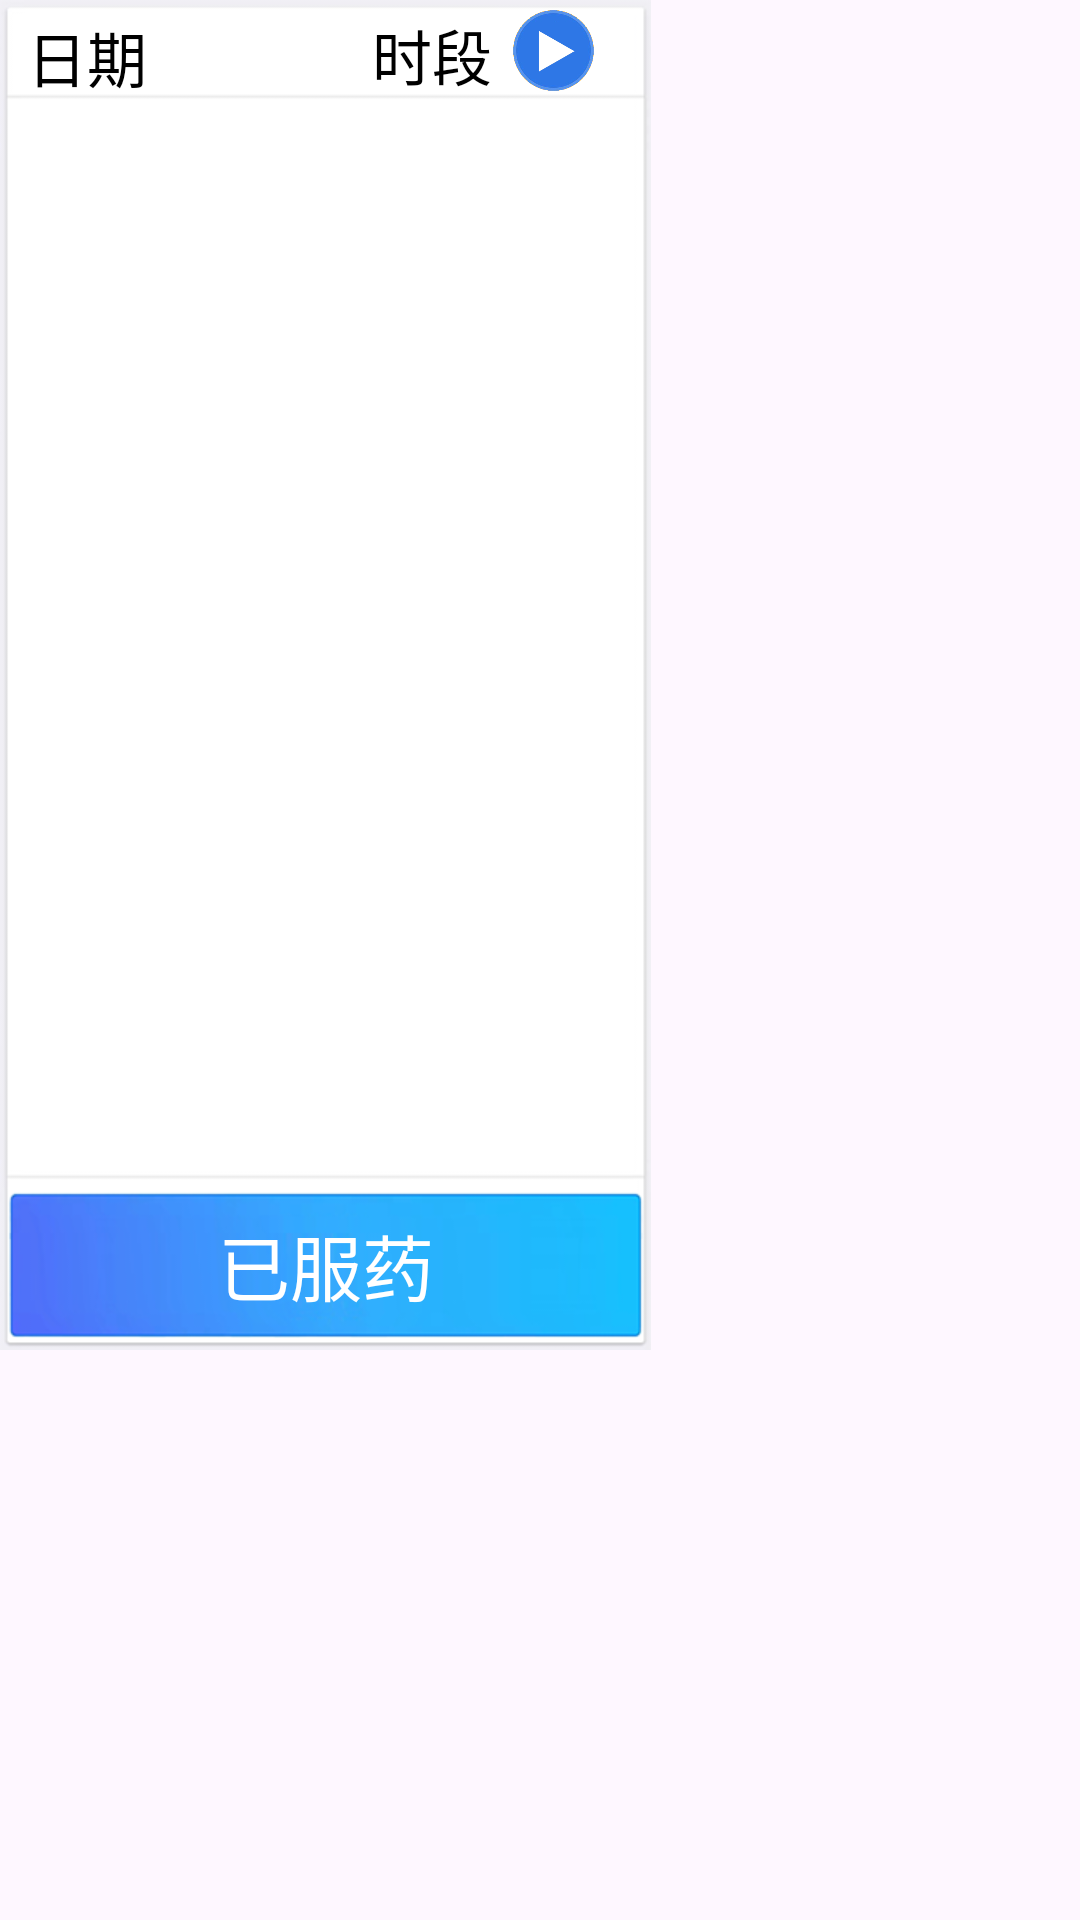

The Android layout XML behind this screen, and the referenced resources:
<!-- AndroidManifest.xml: application theme Theme.FamilyBed -->
<!-- res/layout/today_medication_list_item.xml -->
<?xml version="1.0" encoding="utf-8"?>
<androidx.constraintlayout.widget.ConstraintLayout xmlns:android="http://schemas.android.com/apk/res/android"
    xmlns:app="http://schemas.android.com/apk/res-auto"
    xmlns:tools="http://schemas.android.com/tools"
    android:id="@+id/linearLayout"
    android:layout_width="match_parent"
    android:layout_height="match_parent"
    >
    <ImageView
        android:id="@+id/imageView_info"
        android:layout_width="wrap_content"
        android:layout_height="wrap_content"
        android:src="@mipmap/dialog_bag_jinriyongyao"
        app:layout_constraintLeft_toLeftOf="parent"
        app:layout_constraintTop_toTopOf="parent"/>
    <TextView
        android:id="@+id/txt_today_date"
        android:layout_width="wrap_content"
        android:layout_height="wrap_content"
        android:text="日期"
        android:textSize="20sp"
        android:textColor="@color/black"
        app:layout_constraintBottom_toBottomOf="@id/imageView_info"
        app:layout_constraintEnd_toEndOf="@id/imageView_info"
        app:layout_constraintHorizontal_bias="0.05"
        app:layout_constraintStart_toStartOf="@id/imageView_info"
        app:layout_constraintTop_toTopOf="@id/imageView_info"
        app:layout_constraintVertical_bias="0.01" />
    <TextView
        android:id="@+id/txt_period"
        android:layout_width="wrap_content"
        android:layout_height="wrap_content"
        android:text="时段"
        android:textSize="20sp"
        android:textColor="@color/black"
        app:layout_constraintBottom_toBottomOf="@id/imageView_info"
        app:layout_constraintEnd_toEndOf="@id/imageView_info"
        app:layout_constraintHorizontal_bias="0.7"
        app:layout_constraintStart_toStartOf="@id/imageView_info"
        app:layout_constraintTop_toTopOf="@id/imageView_info"
        app:layout_constraintVertical_bias="0.009" />

    <ImageView
        android:id="@+id/imageView_voice_ico"
        android:layout_width="27dp"
        android:layout_height="27dp"
        android:src="@mipmap/voice_ico_start"
        app:layout_constraintBottom_toBottomOf="@id/imageView_info"
        app:layout_constraintEnd_toEndOf="@id/imageView_info"
        app:layout_constraintHorizontal_bias="0.9"
        app:layout_constraintStart_toStartOf="@id/imageView_info"
        app:layout_constraintTop_toTopOf="@id/imageView_info"
        app:layout_constraintVertical_bias="0.008" />

    <ListView
        android:id="@+id/list_today_medication_child"
        android:layout_width="wrap_content"
        android:layout_height="wrap_content"
        android:divider="#00000000"
        app:layout_constraintLeft_toLeftOf="parent"
        app:layout_constraintTop_toBottomOf="@id/txt_period"/>

    <Button
        android:id="@+id/btn_take_medicine"
        android:layout_width="wrap_content"
        android:layout_height="wrap_content"
        android:focusable="false"
        android:focusableInTouchMode="false"
        android:tag="btn_take_medicine"
        android:background="@mipmap/dialog_yifuyao"
        android:text="已服药"
        android:textSize="24sp"
        android:textColor="@color/white"
        app:layout_constraintBottom_toBottomOf="@id/imageView_info"
        app:layout_constraintEnd_toEndOf="@id/imageView_info"
        app:layout_constraintHorizontal_bias="0.5"
        app:layout_constraintStart_toStartOf="@id/imageView_info"
        app:layout_constraintTop_toTopOf="@id/imageView_info"
        app:layout_constraintVertical_bias="0.99" />
</androidx.constraintlayout.widget.ConstraintLayout>
<!-- resources referenced by this layout -->
<resources>
  <color name="black">#FF000000</color>
  <color name="white">#FFFFFFFF</color>
  <!-- mipmap dialog_bag_jinriyongyao: png bitmap (mipmap-xhdpi, 7157 bytes) -->
  <!-- mipmap dialog_yifuyao: png bitmap (mipmap-xhdpi, 17882 bytes) -->
  <!-- mipmap voice_ico_start: png bitmap (mipmap-hdpi, 25718 bytes) -->
  <style name="Theme.FamilyBed" parent="Base.Theme.FamilyBed" />
  <style name="Base.Theme.FamilyBed" parent="Theme.Material3.DayNight.NoActionBar">
          
          
      </style>
</resources>
